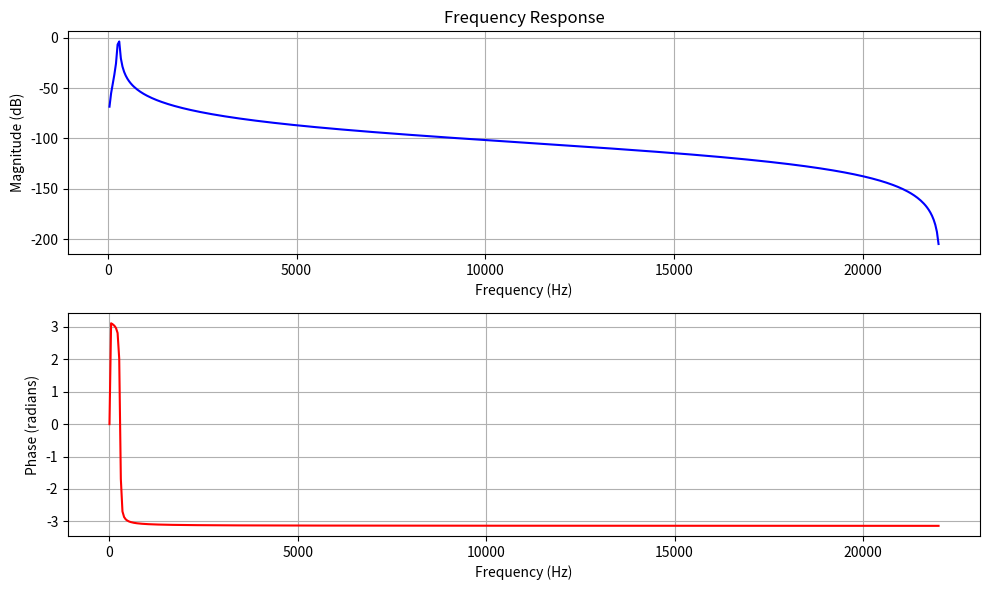

This chart was generated by the following Python code:
import numpy as np
import matplotlib.pyplot as plt
from scipy.signal import freqz

# Replace these with your filter coefficients
a=[1.0,-3.989758216482782,5.972530620705377,-3.9757701351223256,0.9930003190141263]
b=[6.145989494088036e-06,0.0,-1.2291978988176072e-05,0.0,6.145989494088036e-06]

# Compute frequency response
w, h = freqz(b, a)

# Magnitude response in dB
magnitude_db = 20 * np.log10(abs(h))

# Phase response in radians
phase = np.angle(h)

# Frequency in Hz (assuming normalized digital frequency)
sampling_frequency = 44100  # Replace this with your sampling frequency
frequency = w * (sampling_frequency / (2 * np.pi))

# Plot magnitude response
plt.figure(figsize=(10, 6))
plt.subplot(2, 1, 1)
plt.plot(frequency, magnitude_db, 'b')
plt.title('Frequency Response')
plt.ylabel('Magnitude (dB)')
plt.xlabel('Frequency (Hz)')
plt.grid()

# Plot phase response
plt.subplot(2, 1, 2)
plt.plot(frequency, phase, 'r')
plt.ylabel('Phase (radians)')
plt.xlabel('Frequency (Hz)')
plt.grid()

plt.tight_layout()
plt.show()
